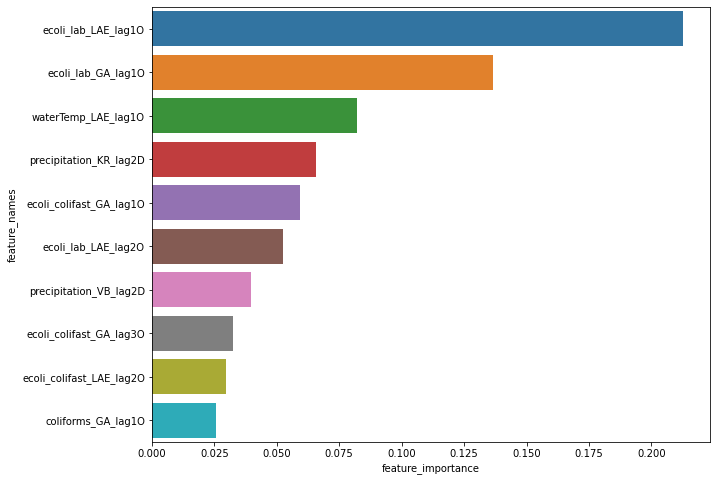

The file beside this chart, header and first rows:
feature_names, feature_importance
ecoli_lab_LAE_lag1O, 0.2128
ecoli_lab_GA_lag1O, 0.1367
waterTemp_LAE_lag1O, 0.08204
precipitation_KR_lag2D, 0.06568
ecoli_colifast_GA_lag1O, 0.05937
ecoli_lab_LAE_lag2O, 0.05254
precipitation_VB_lag2D, 0.03981
ecoli_colifast_GA_lag3O, 0.03244
ecoli_colifast_LAE_lag2O, 0.02962
coliforms_GA_lag1O, 0.02547
ecoli_colifast_LAE_lag1O, 0.02138
precipitation_KR_lag1D, 0.02109
turb_LAE_lag2O, 0.01874
precipitation_GBG_lag2D, 0.01434
ecoli_colifast_GA_lag2O, 0.009628
coliforms_LAE_lag1O, 0.00933
flowrate_GG_lag1D, 0.008908
ecoli_colifast_LAE_lag3O, 0.008556
flowrate_GG_lag5D, 0.008353
precipitation_GBG_lag1D, 0.007983
turb_LAE_lag1O, 0.007633
turb_LAE_lag3O, 0.007524
precipitation_VB_lag1D, 0.007147
ecoli_lab_GA_lag2O, 0.006761
flowrate_GG_lag4D, 0.005765
flowrate_LE_lag5D, 0.005612
precipitation_VB_lag3D, 0.005357
flowrate_LE_lag4D, 0.005217
flowrate_LE_lag1D, 0.005113
ecoli_lab_LAE_lag3O, 0.004989
coliforms_LAE_lag3O, 0.004353
precipitation_KR_lag3D, 0.004199
flowrate_LE_lag2D, 0.003947
flowrate_LE_lag3D, 0.003841
ecoli_lab_GA_lag3O, 0.003604
precipitation_KR_lag5D, 0.003475
flowrate_GG_lag2D, 0.00343
coliforms_GA_lag3O, 0.003281
coliforms_GA_lag2O, 0.00318
flowrate_GG_lag3D, 0.00293
coliforms_LAE_lag2O, 0.002801
precipitation_GBG_lag6D, 0.002761
ecoli_colifast_GA_lag5O, 0.002482
precipitation_GBG_lag4D, 0.002207
precipitation_GBG_lag5D, 0.002079
precipitation_VB_lag4D, 0.002062
precipitation_KR_lag4D, 0.001895
ecoli_colifast_GA_lag9O, 0.001786
ecoli_colifast_GA_lag4O, 0.001694
ecoli_colifast_GA_lag6O, 0.00166
precipitation_GBG_lag3D, 0.001611
precipitation_VB_lag5D, 0.001558
ecoli_colifast_LAE_lag4O, 0.001509
ecoli_colifast_LAE_lag9O, 0.001377
precipitation_VB_lag6D, 0.001374
ecoli_colifast_LAE_lag7O, 0.001336
ecoli_colifast_GA_lag7O, 0.001162
ecoli_colifast_GA_lag10O, 0.001123
ecoli_colifast_LAE_lag5O, 0.001028
ecoli_colifast_LAE_lag8O, 0.0009635
... 4 more rows
